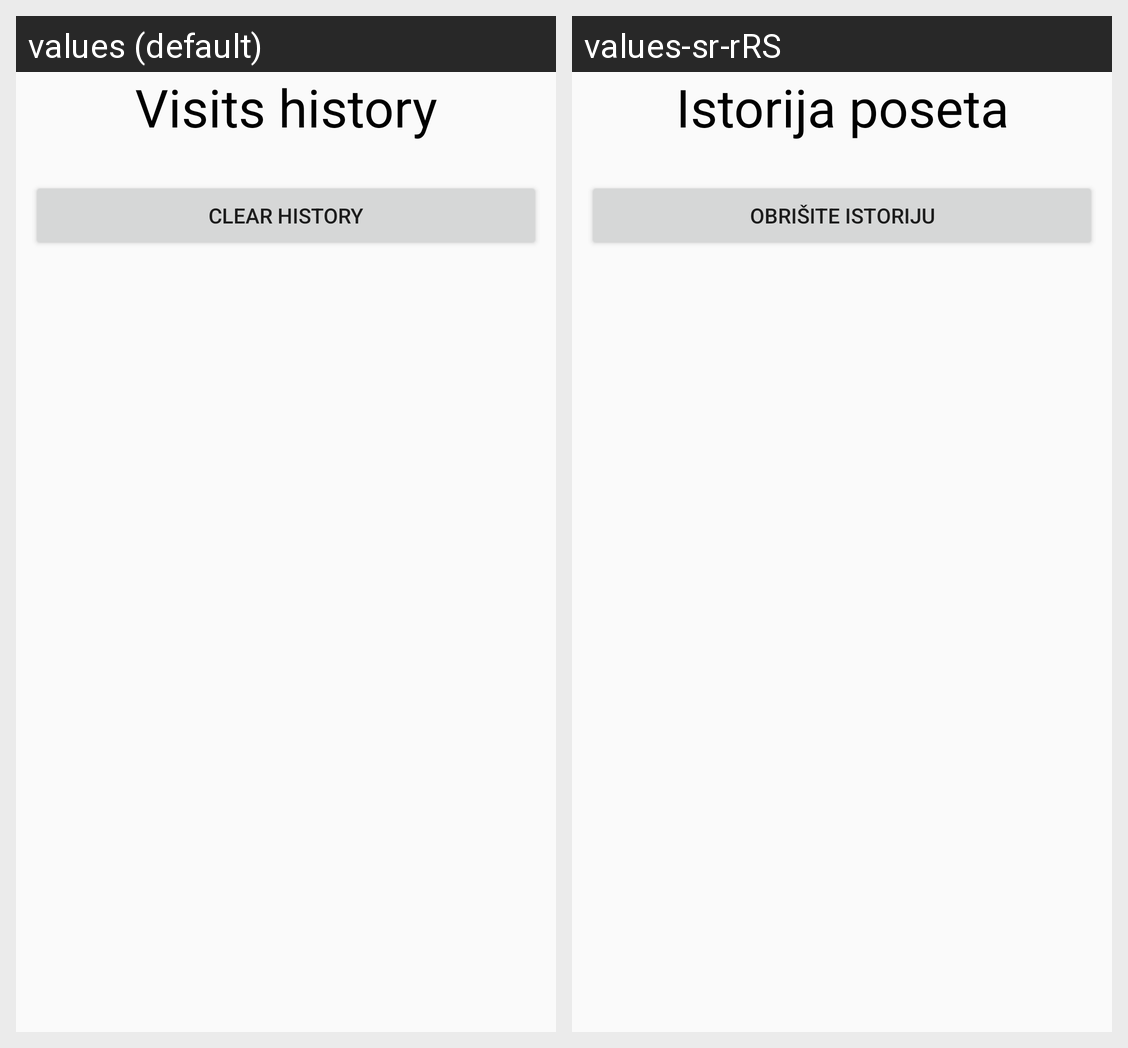

Translations of the strings shown on this Android screen, per locale in the grid:
Android screen res/layout/visit.xml rendered under 2 locales, left to right: values (default), values-sr-rRS. Device: Nexus 5 (rendered at 1080×1920; each locale shown at half size, 540×960, under a caption strip naming it); theme AppTheme.
Strings drawn on this screen, with the default value and each locale's value (text and hints the layout hard-codes, and strings that could not be matched under every locale, appear in the picture but are not listed):

visits_history
  values: Visits history
  values-sr-rRS: Istorija poseta

clearButton
  values: Clear history
  values-sr-rRS: Obrišite istoriju
